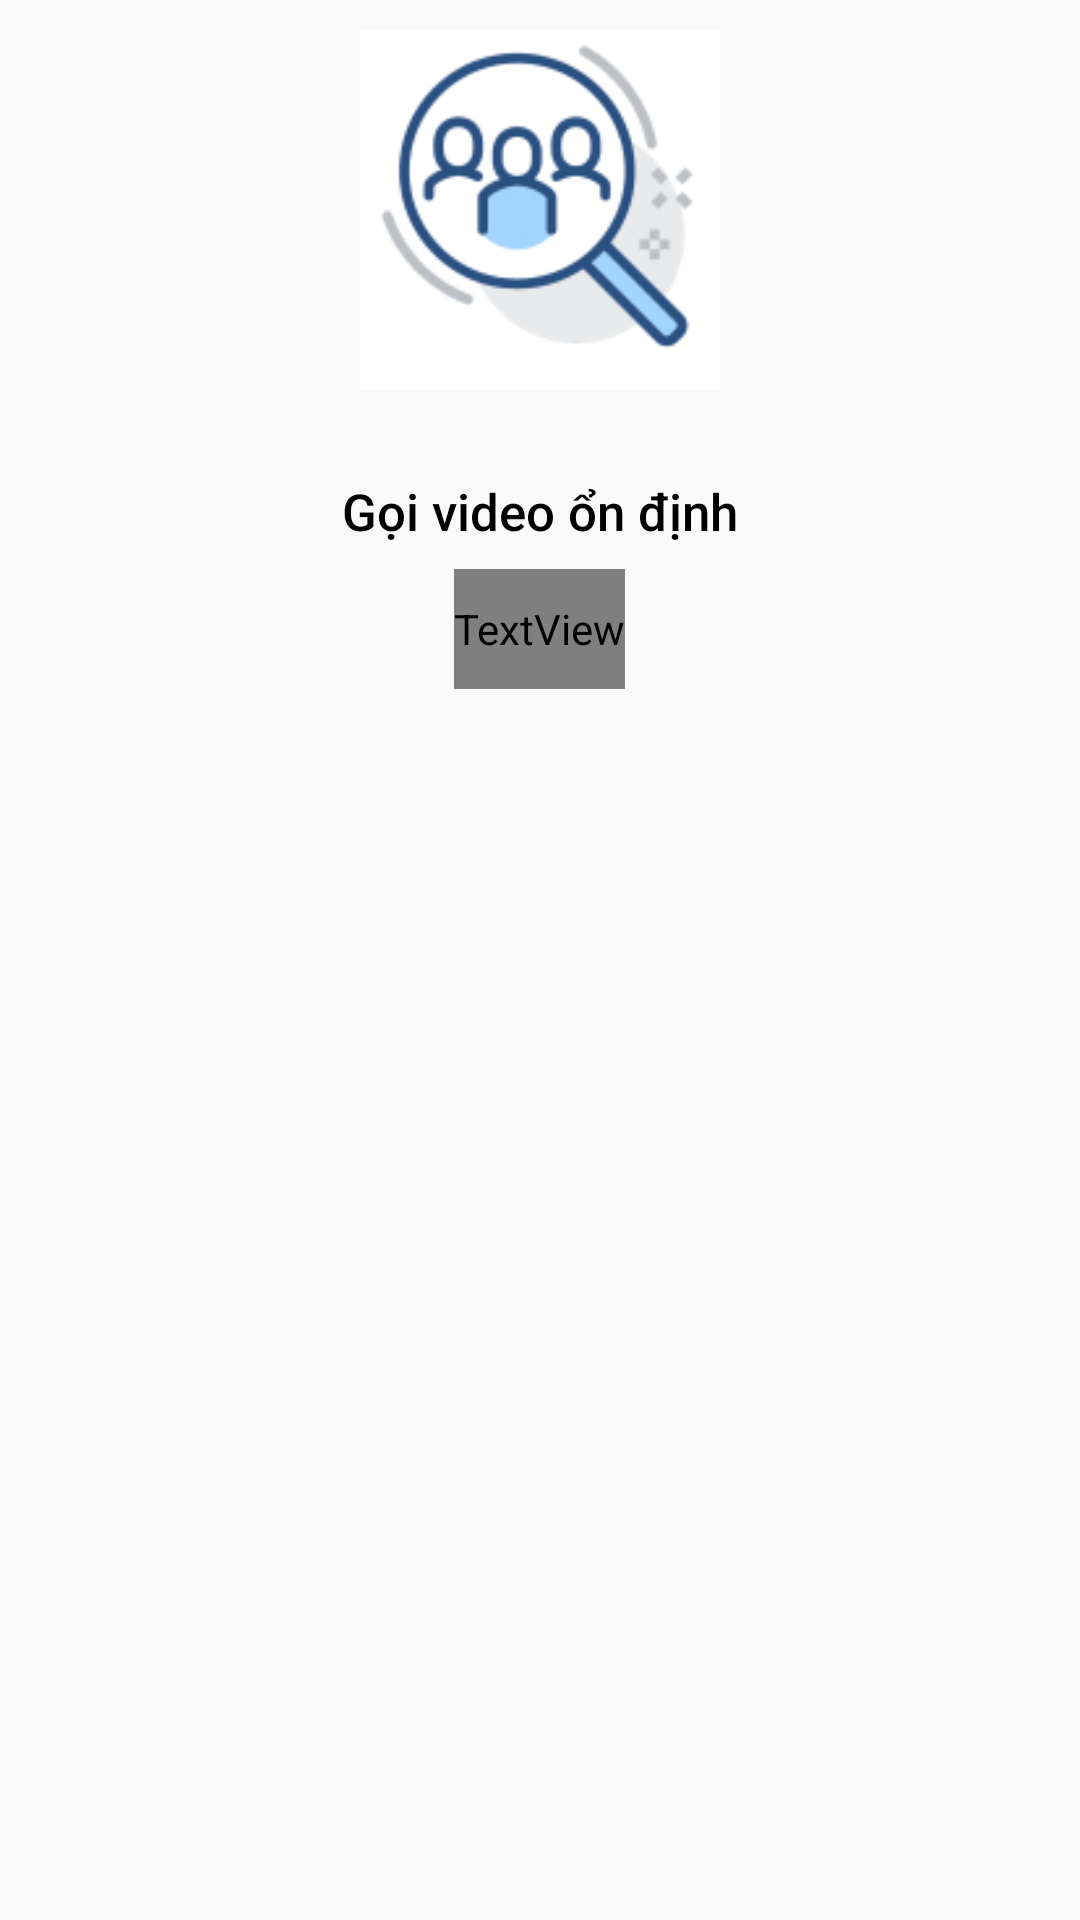

Android layout source for this screen:
<!-- AndroidManifest.xml: application theme AppTheme -->
<!-- res/layout/slide_layout.xml -->
<?xml version="1.0" encoding="utf-8"?>
<RelativeLayout
    xmlns:android="http://schemas.android.com/apk/res/android"
    android:layout_width="match_parent"
    android:layout_height="wrap_content">

    <ImageView
        android:id="@+id/slide_image"
        android:layout_width="120dp"
        android:layout_height="120dp"
        android:layout_centerHorizontal="true"
        android:layout_marginTop="10dp"
        android:contentDescription="image"
        android:src="@drawable/slide1" />

    <TextView
        android:layout_centerHorizontal="true"
        android:id="@+id/slide_heading"
        android:layout_width="wrap_content"
        android:layout_height="wrap_content"
        android:layout_below="@+id/slide_image"
        android:layout_marginTop="29dp"
        android:fontFamily="@string/font_family_medium"
        android:text="Gọi video ổn định"
        android:textColor="#000"
        android:textSize="17sp"
        android:textStyle="normal" />

    <TextView

        android:layout_centerHorizontal="true"
        android:id="@+id/slide_desc"
        android:layout_width="wrap_content"
        android:layout_height="40dp"
        android:layout_below="@+id/slide_heading"
        android:layout_marginLeft="16dp"
        android:layout_marginTop="8dp"
        android:layout_marginRight="16dp"
        android:fontFamily="@string/font_arial"

        android:text="description"
        android:textAlignment="center"
        android:textSize="15sp" />

</RelativeLayout>
<!-- resources referenced by this layout -->
<resources>
  <!-- drawable slide1: png bitmap (drawable, 14135 bytes) -->
  <string name="font_arial">Arial</string>
  <string name="font_family_medium">sans-serif-medium</string>
  <style name="AppTheme" parent="Theme.AppCompat.Light.NoActionBar">
          
          <item name="colorPrimary">@color/colorPrimary</item>
          <item name="colorPrimaryDark">@color/colorPrimaryDark</item>
          <item name="colorAccent">@color/colorAccent</item>
      </style>
  <color name="colorPrimary">#00b0ff</color>
  <color name="colorPrimaryDark">#00b0ff</color>
  <color name="colorAccent">#0081cb</color>
</resources>
